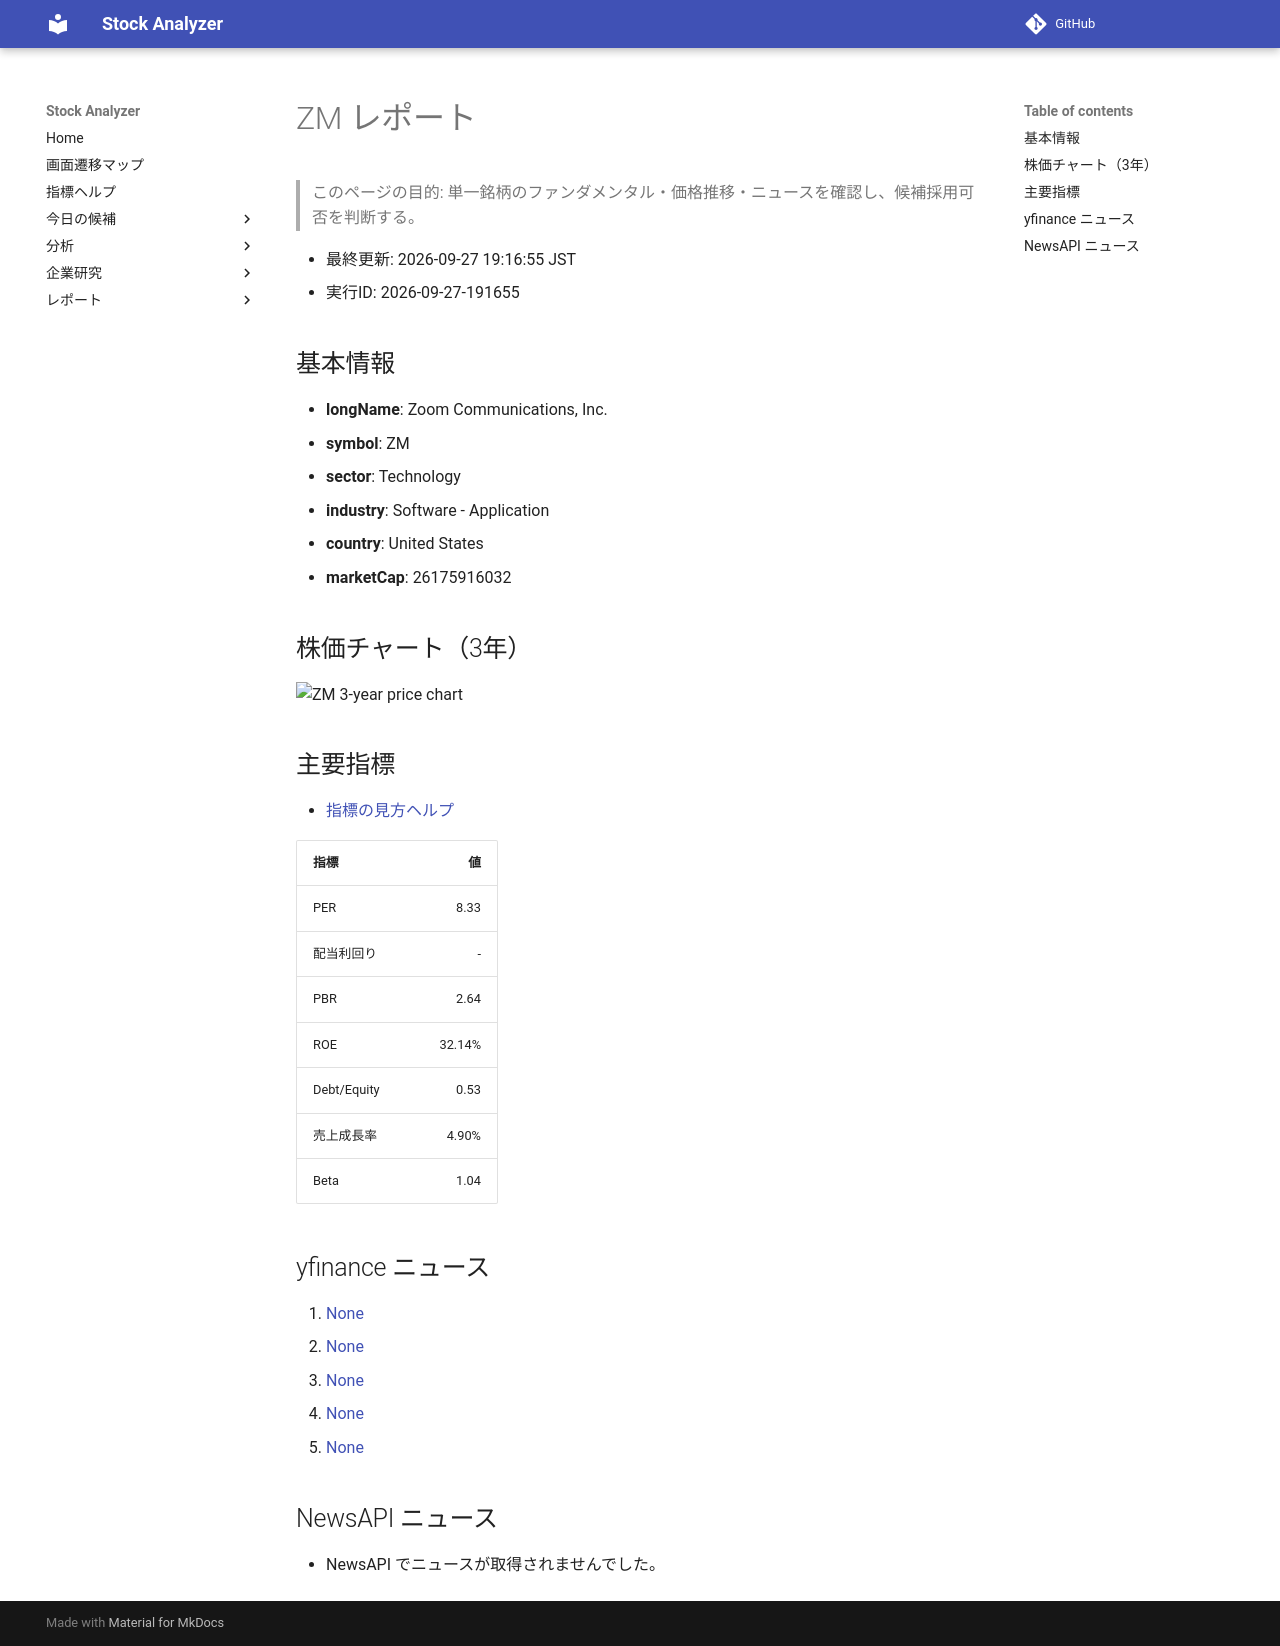

repository: Yumi-note/Making-APP · page: reports/2026-09-27/191655/ZM/index.html · generator: mkdocs

# ZM レポート

> このページの目的: 単一銘柄のファンダメンタル・価格推移・ニュースを確認し、候補採用可否を判断する。

- 最終更新: 2026-09-27 19:16:55 JST
- 実行ID: 2026-09-27-191655

## 基本情報

- **longName**: Zoom Communications, Inc.
- **symbol**: ZM
- **sector**: Technology
- **industry**: Software - Application
- **country**: United States
- **marketCap**: 26175916032

## 株価チャート（3年）

![ZM 3-year price chart](ZM_3y.png)

## 主要指標

- [指標の見方ヘルプ](../../../../indicators.md)

| 指標 | 値 |
|---|---:|
| PER | 8.33 |
| 配当利回り | - |
| PBR | 2.64 |
| ROE | 32.14% |
| Debt/Equity | 0.53 |
| 売上成長率 | 4.90% |
| Beta | 1.04 |

## yfinance ニュース

1. [None](None)
2. [None](None)
3. [None](None)
4. [None](None)
5. [None](None)

## NewsAPI ニュース

- NewsAPI でニュースが取得されませんでした。
